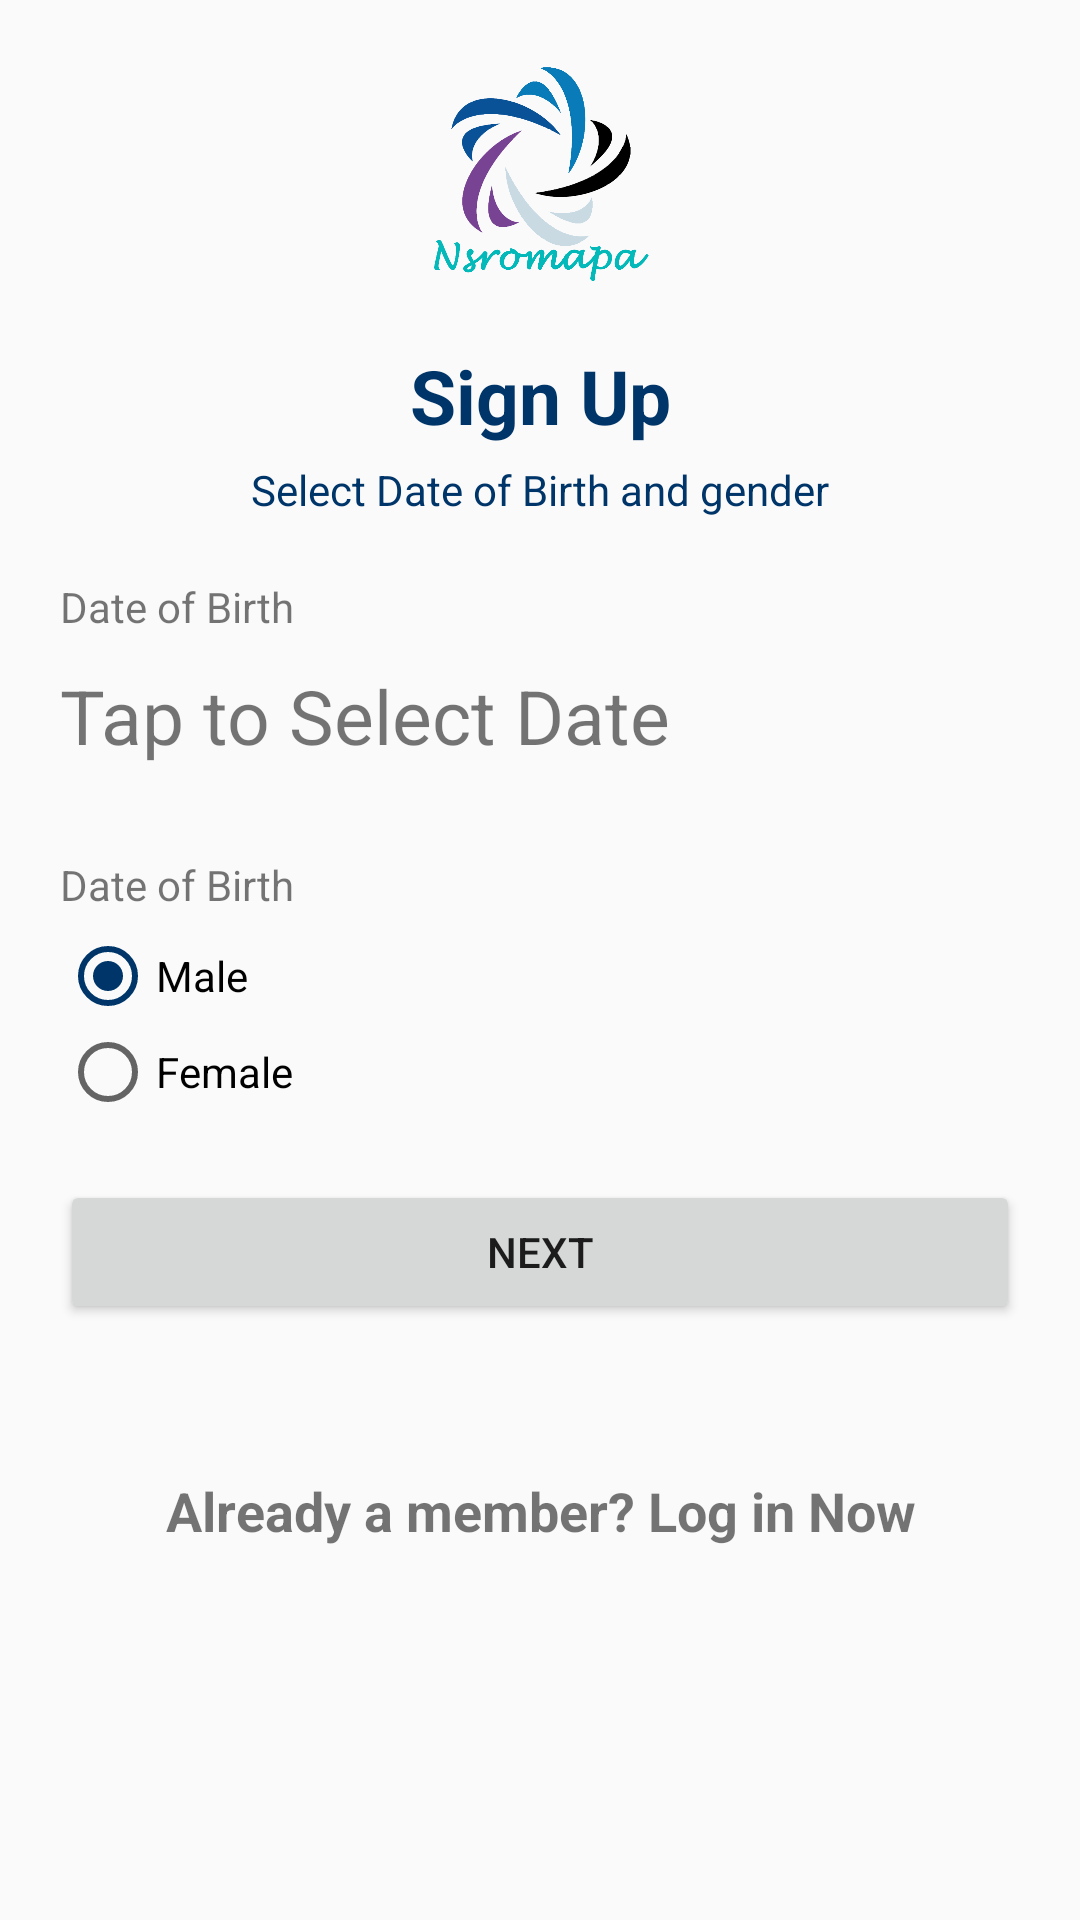

The Android layout XML behind this screen, and the referenced resources:
<!-- AndroidManifest.xml: application theme AppTheme -->
<!-- res/layout/activity_registration3.xml -->
<?xml version="1.0" encoding="utf-8"?>
<LinearLayout xmlns:android="http://schemas.android.com/apk/res/android"
    xmlns:app="http://schemas.android.com/apk/res-auto"
    xmlns:tools="http://schemas.android.com/tools"
    android:layout_width="match_parent"
    android:layout_height="match_parent"
    android:orientation="vertical"
    android:padding="20dp"
    tools:context="com.nsromapa.android.signup_login.RegistrationActivity1">

    <ImageView
        android:id="@+id/imageView"
        android:layout_width="wrap_content"
        android:layout_height="75sp"
        app:srcCompat="@drawable/launcher"
        android:layout_marginBottom="20dp"
        android:contentDescription="@string/launcher"/>

    <TextView
        android:layout_width="match_parent"
        android:layout_height="wrap_content"
        android:text="@string/Signup_bold"
        android:textSize="25sp"
        android:textStyle="bold"
        android:gravity="center"
        android:textColor="#003569"
        android:layout_marginBottom="5dp"/>

    <TextView
        android:id="@+id/textView"
        android:layout_width="match_parent"
        android:layout_height="wrap_content"
        android:layout_marginBottom="20dp"
        android:gravity="center"
        android:text="@string/sel_DOB_GENDER"
        android:textColor="#003569"
        android:textSize="14sp" />




    <TextView
        android:id="@+id/dobTxt"
        android:layout_width="match_parent"
        android:layout_height="wrap_content"
        android:text="@string/DateofBirth"
        android:layout_marginBottom="10dp"/>

    <TextView
        android:id="@+id/regDateOfBirth"
        android:layout_width="match_parent"
        android:layout_height="wrap_content"
        android:layout_marginBottom="30dp"
        android:text="@string/selDOB"
        android:textSize="25sp"/>



    <TextView
        android:layout_width="match_parent"
        android:layout_height="wrap_content"
        android:text="@string/DateofBirth"
        android:layout_marginBottom="5dp"/>


   <RadioGroup
       android:id="@+id/radioGroup"
       android:layout_width="match_parent"
       android:layout_height="wrap_content">

       <RadioButton
           android:checked="true"
           android:id="@+id/radioButton2"
           android:layout_width="match_parent"
           android:layout_height="wrap_content"
           android:text="@string/Male" />

       <RadioButton
           android:id="@+id/radioButton"
           android:layout_width="match_parent"
           android:layout_height="wrap_content"
           android:text="@string/Female" />

   </RadioGroup>

    <Button
        android:id="@+id/btnNext3"
        android:layout_width="match_parent"
        android:layout_height="wrap_content"
        android:text="@string/Next"
        android:layout_marginTop="20dp"
        android:layout_marginBottom="50dp"/>

    <TextView
        android:id="@+id/OpenLogin"
        android:layout_width="match_parent"
        android:layout_height="wrap_content"
        android:text="@string/Already_a_member_Log_in_Now"
        android:textStyle="bold"
        android:textSize="18sp"
        android:gravity="center"/>


</LinearLayout>
<!-- resources referenced by this layout -->
<resources>
  <!-- drawable launcher: png bitmap (drawable, 128234 bytes) -->
  <string name="Already_a_member_Log_in_Now">Already a member? Log in Now</string>
  <string name="DateofBirth">Date of Birth</string>
  <string name="Female">Female</string>
  <string name="Male">Male</string>
  <string name="Next">Next</string>
  <string name="Signup_bold">Sign Up</string>
  <string name="launcher" />
  <string name="selDOB">Tap to Select Date</string>
  <string name="sel_DOB_GENDER">Select Date of Birth and gender</string>
  <style name="AppTheme" parent="Theme.AppCompat.Light.NoActionBar">
          
          <item name="colorPrimary">@color/colorPrimary</item>
          <item name="colorPrimaryDark">@color/colorPrimaryDark</item>
          <item name="colorAccent">@color/colorAccent</item>
      </style>
  <color name="colorPrimary">#03b9b9</color>
  <color name="colorPrimaryDark">#028989</color>
  <color name="colorAccent">#003569</color>
</resources>
